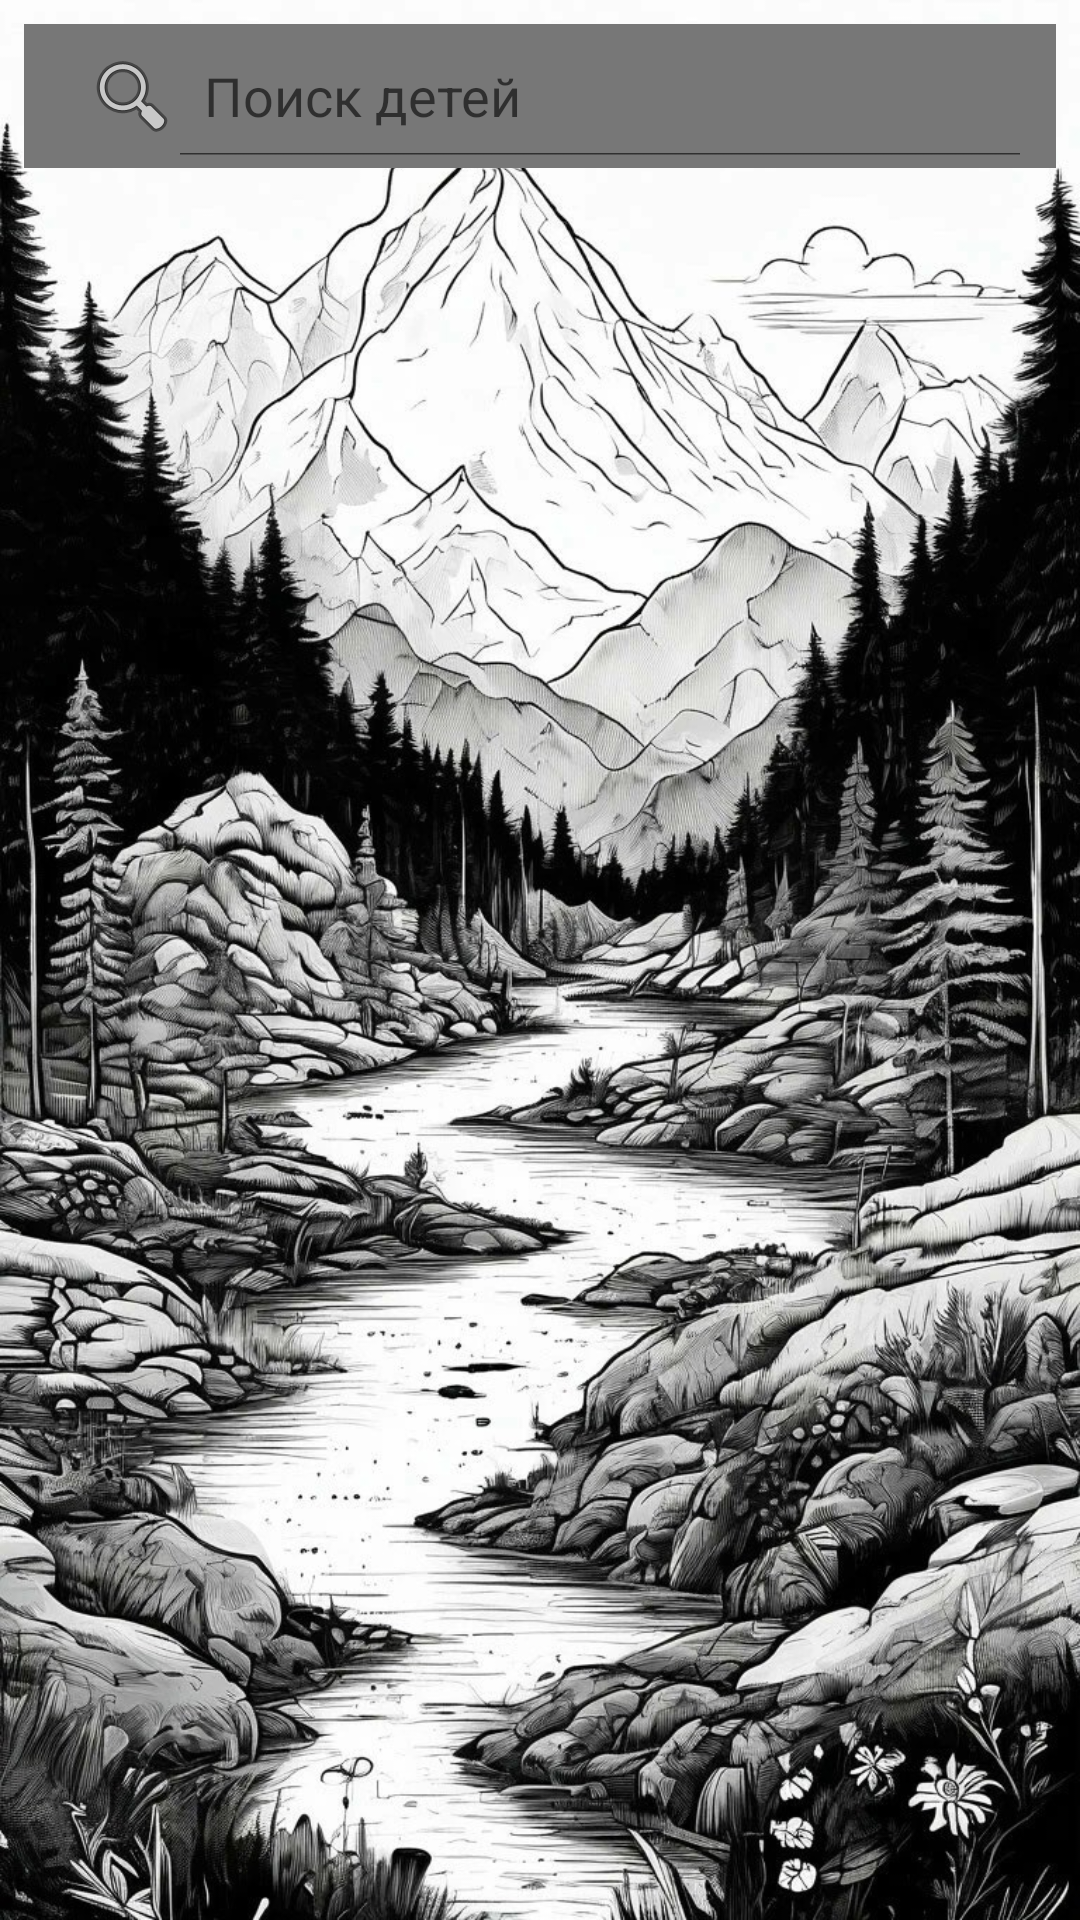

Here is an Android app screen rendered from its layout file. Give the layout XML and the strings, colors and styles it references.
<!-- AndroidManifest.xml: application theme Theme.AppCompat.DayNight.DarkActionBar -->
<!-- res/layout/activity_admin_voj.xml -->
<?xml version="1.0" encoding="utf-8"?>
<androidx.constraintlayout.widget.ConstraintLayout xmlns:android="http://schemas.android.com/apk/res/android"
    xmlns:app="http://schemas.android.com/apk/res-auto"
    xmlns:tools="http://schemas.android.com/tools"
    android:layout_width="match_parent"
    android:layout_height="match_parent"
    android:background="@drawable/fon"
    tools:context=".admin.ActivityAdminVoj">


    <androidx.recyclerview.widget.RecyclerView
        android:id="@+id/rvAdVoj"
        android:layout_width="0dp"
        android:layout_height="0dp"
        android:layout_marginTop="8dp"
        app:layout_constraintBottom_toBottomOf="parent"
        app:layout_constraintEnd_toEndOf="parent"
        app:layout_constraintStart_toStartOf="parent"
        app:layout_constraintTop_toBottomOf="@+id/searchView" />


    <SearchView
        android:id="@+id/searchView"
        android:layout_width="0dp"
        android:layout_height="wrap_content"
        android:layout_margin="8dp"
        android:background="#777777"
        android:backgroundTint="#777777"
        android:iconifiedByDefault="false"
        android:padding="4dp"
        android:queryHint="Поиск детей"
        android:searchHintIcon="@android:drawable/ic_menu_search"
        android:searchIcon="@android:drawable/ic_menu_search"
        app:circularflow_angles="8dp"
        app:iconifiedByDefault="false"
        app:layout_constraintEnd_toEndOf="parent"
        app:layout_constraintHorizontal_bias="1.0"
        app:layout_constraintStart_toStartOf="parent"
        app:layout_constraintTop_toTopOf="parent"
        app:queryHint="Поиск" />

</androidx.constraintlayout.widget.ConstraintLayout>
<!-- resources referenced by this layout -->
<resources>
  <!-- drawable fon: jpg bitmap (drawable, 533600 bytes) -->
</resources>
